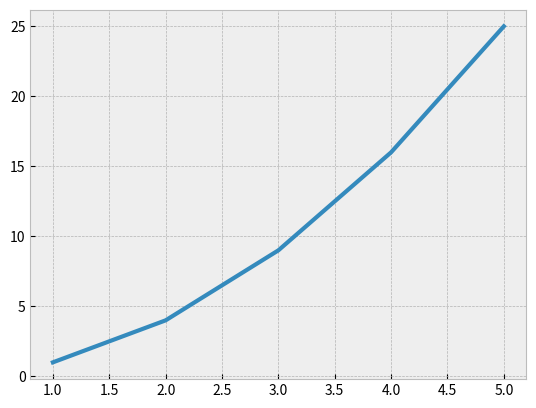
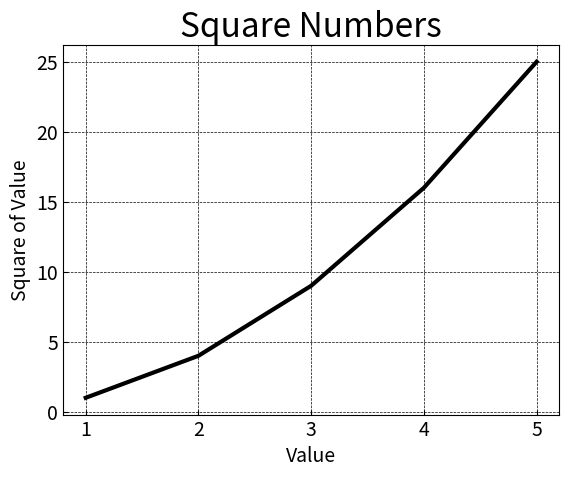

Here is the Python script that generated these plots, in order:
import matplotlib.pyplot as plt

x = [1,2,3,4,5]
y = [1,4,9,16,25]

plt.style.use('bmh')
fig, ax = plt.subplots()
ax.plot(x,y, linewidth=3)

plt.style.use('grayscale')
fig, ax = plt.subplots()
ax.plot(x,y, linewidth=3)

# Setting chart details for the subplot named 'ax'
ax.set_title('Square Numbers', fontsize=24)
ax.set_xlabel('Value', fontsize=14)
ax.set_ylabel('Square of Value',fontsize=14)
ax.tick_params(labelsize=14) # tick marks

plt.show()